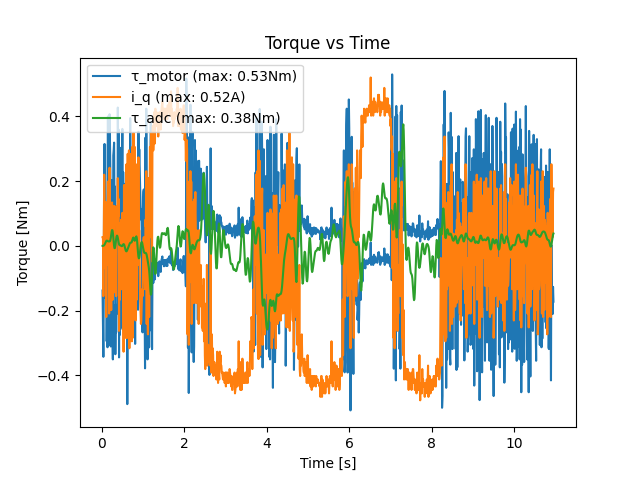

The file beside this chart, header and first rows:
loop_time, motor_torque_command, adc_measured_torque, motor_measured_torque, motor_measured_current, motor_measured_speed
0.01, 0.0, 0.004411, 0.2545, 0.005367, -0.06105
0.02, 0.0, -0.01559, -0.1382, 0.02684, 0.01221
0.03, 0.0, -0.01059, -0.253, 0.02684, 0.1099
0.04, 0.0, -0.01059, -0.3432, -0.1556, 0.03663
0.05, 0.0, -0.01559, -0.1382, 0.02684, 0.01221
0.06, 0.0, -0.02559, 0.314, 0.22, -0.01221
0.07, 0.0, -0.0005895, -0.1592, 0.1127, 0.03663
0.08, 0.0, -0.03559, 0.3137, 0.05904, -0.1099
0.09, 0.0, 0.02941, 0.1113, -0.06977, -0.01221
0.1, 0.0, -0.04059, -0.1463, 0.1342, 0.03663
0.11, 0.0, -0.01559, 0.01747, -0.22, -0.01221
0.12, 0.0, -0.02059, -0.2949, -0.05904, 0.06105
0.13, 0.0, -0.02059, -0.1463, 0.1342, 0.03663
0.14, 0.0, 0.009411, -0.3137, -0.05904, 0.1099
0.15, 0.0, 0.004411, 0.3999, 0.1986, -0.06105
0.16, 0.0, -0.04559, -0.1889, 0.1234, 0.08547
0.17, 0.0, -0.0005895, -0.03757, 0.1878, 0.01221
0.18, 0.0, -0.1406, -0.3062, -0.2093, 0.01221
0.19, 0.0, -0.04559, 0.4071, 0.2415, -0.03663
0.2, 0.0, -0.01059, 0.3067, 0.05904, -0.08547
0.21, 0.0, -0.02559, 0.2287, 0.102, -0.01221
0.22, 0.0, -0.05059, -0.3112, -0.1127, 0.03663
0.23, 0.0, 0.03941, 0.03086, -0.1986, -0.01221
0.24, 0.0, 0.004411, 0.2025, -0.08051, -0.06105
0.25, 0.0, 0.009411, -0.1463, 0.1342, 0.03663
0.26, 0.0, -0.02059, -0.2552, -0.03757, 0.03663
0.27, 0.0, -0.00559, -0.3512, -0.1664, 0.03663
0.28, 0.0, -0.03559, 0.2792, 0.06977, -0.03663
0.29, 0.0, -0.02559, 0.2952, 0.09124, -0.03663
0.3, 0.0, -0.03559, 0.3192, 0.1234, -0.03663
0.31, 0.0, 0.004411, 0.09792, -0.09124, -0.01221
0.32, 0.0, -0.01559, 0.1833, -0.1127, -0.06105
0.33, 0.0, -0.05559, -0.3352, -0.1449, 0.03663
0.34, 0.0, -0.01059, -0.1822, -0.03757, 0.01221
0.35, 0.0, 0.004411, -0.2675, -0.1556, 0.01221
0.36, 0.0, 0.009411, -0.1889, 0.1234, 0.08547
0.37, 0.0, -0.02059, -0.2045, 0.03757, 0.03663
0.38, 0.0, -0.01059, -0.2089, 0.06977, 0.06105
0.39, 0.0, -0.02559, 0.4276, 0.2093, -0.1099
0.4, 0.0, 0.01441, 0.221, 0.09124, -0.01221
0.41, 0.0, 0.01441, 0.3595, 0.1449, -0.06105
0.42, 0.0, 0.009411, -0.3449, -0.263, 0.01221
0.43, 0.0, 0.01441, 0.211, -0.02684, -0.03663
0.44, 0.0, -0.03559, -0.2752, -0.1664, 0.01221
0.45, 0.0, -0.0005895, 0.303, 0.06977, -0.06105
0.46, 0.0, 0.009411, 0.1527, -0.1234, -0.03663
0.47, 0.0, -0.04059, -0.1786, 0.08051, 0.03663
0.48, 0.0, 0.01941, -0.252, -0.1342, 0.01221
0.49, 0.0, 0.009411, 0.09792, -0.09124, -0.01221
0.5, 0.0, -0.0005895, 0.3616, 0.102, -0.2564
0.51, 0.0, -0.01059, -0.2588, 0.005367, 0.08547
0.52, 0.0, 0.07941, 0.2281, -0.03757, -0.06105
0.53, 0.0, -0.06059, 0.05582, -0.3274, -0.06105
0.54, 0.0, 0.06941, -0.1509, 0.1878, 0.08547
0.55, 0.0, 0.004411, 0.1916, -0.1449, -0.1587
0.56, 0.0, -0.03059, 0.1578, -0.1556, -0.06105
0.57, 0.0, 0.03441, -0.1664, 0.1878, 0.1587
0.58, 0.0, 0.02441, 0.1063, -0.2845, -0.1343
0.59, 0.0, -0.0005895, 0.1727, -0.1771, -0.1587
0.6, 0.0, -0.01059, -0.1313, 0.2523, 0.1832
... 1,035 more rows
